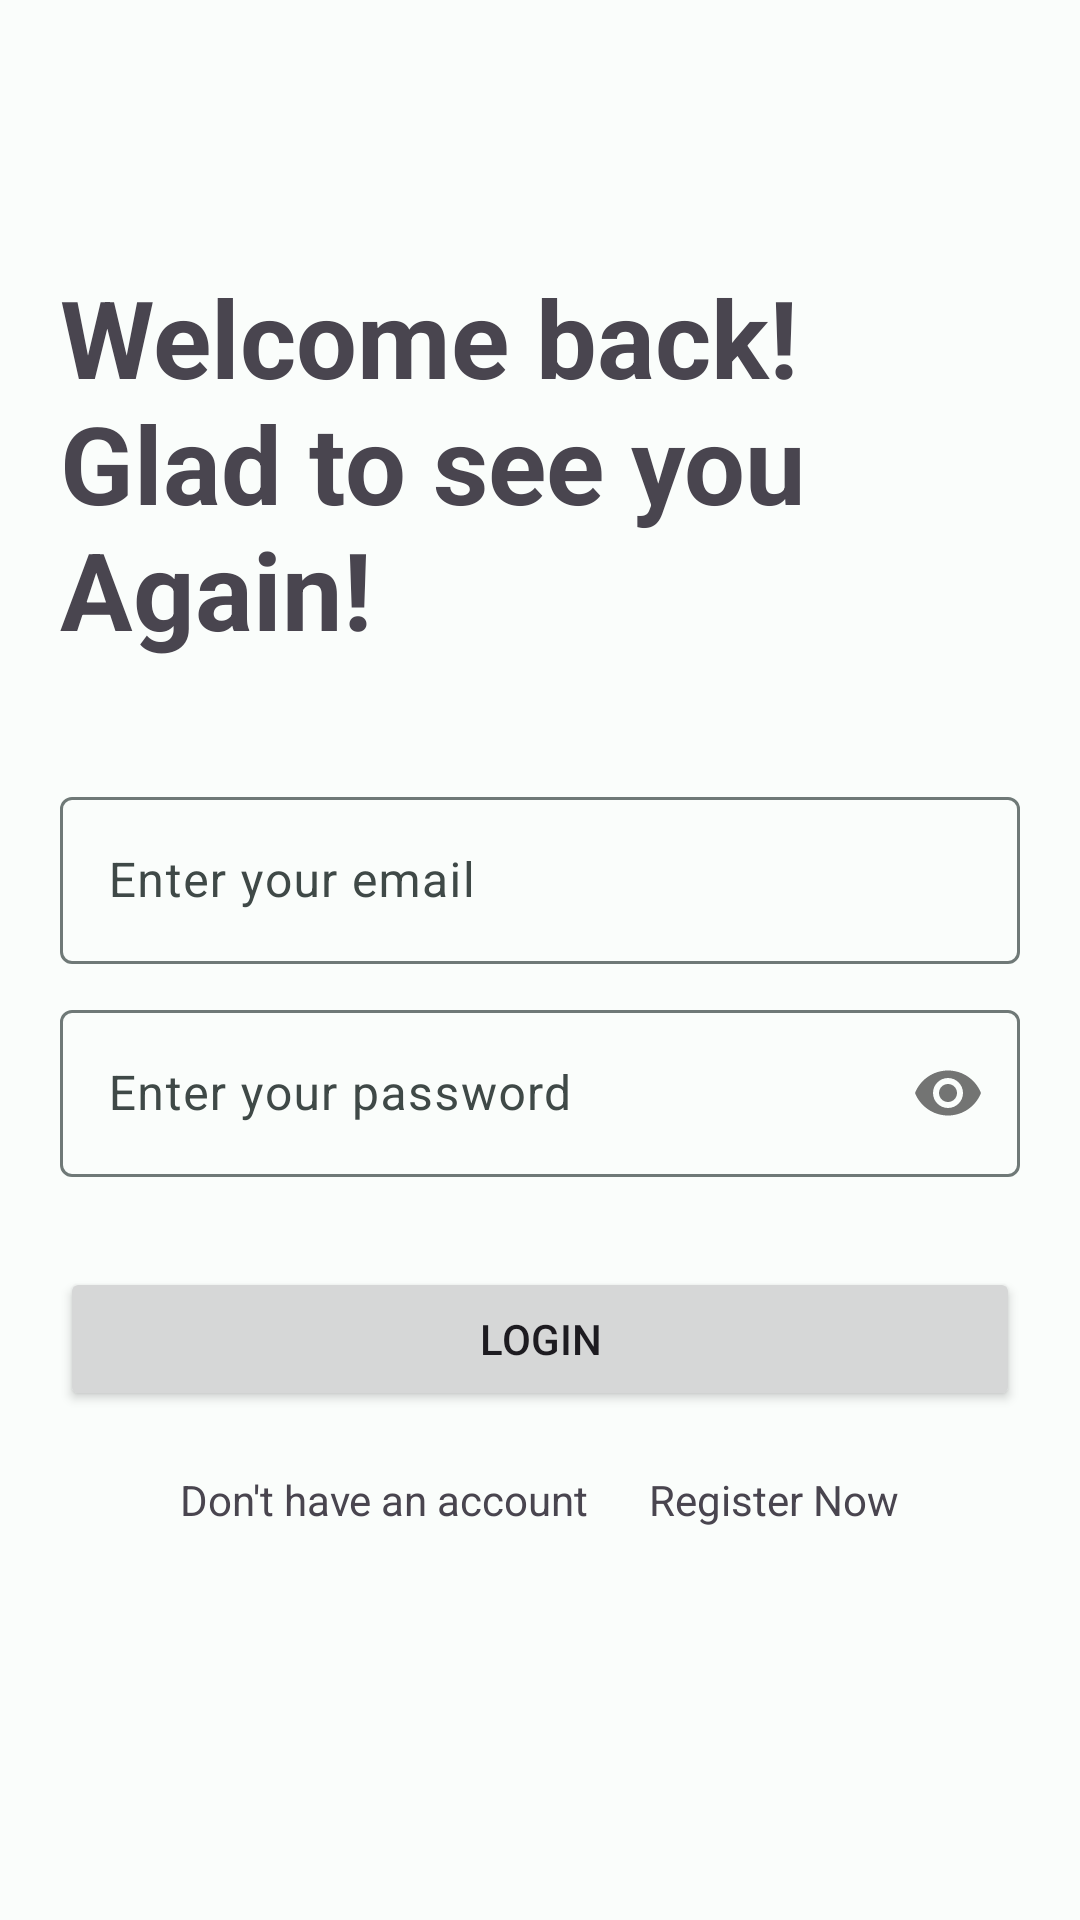

This screen was rendered from an Android layout file. Write that file and the resources it references.
<!-- AndroidManifest.xml: application theme Base.Theme.gonggongMarket -->
<!-- res/layout/activity_login.xml -->
<?xml version="1.0" encoding="utf-8"?>
<RelativeLayout xmlns:android="http://schemas.android.com/apk/res/android"
    xmlns:app="http://schemas.android.com/apk/res-auto"
    xmlns:tools="http://schemas.android.com/tools"
    android:layout_width="match_parent"
    android:layout_height="match_parent"
    android:orientation="vertical"
    tools:context="com.hansung.c.gonggongmarket.presenter.login.LoginActivity">

    <LinearLayout
        android:id="@+id/sing_in_layout1"
        android:layout_width="match_parent"
        android:layout_height="wrap_content"
        android:layout_marginTop="88dp"
        android:orientation="vertical"
        tools:ignore="UselessParent">

        <TextView
            android:id="@+id/textView"
            android:layout_width="match_parent"
            android:layout_height="wrap_content"
            android:layout_marginStart="20dp"
            android:layout_marginEnd="20dp"
            android:gravity="start"
            android:text="@string/mainDescription"
            android:textSize="36sp"
            android:textStyle="bold"
            app:layout_constraintEnd_toEndOf="parent"
            app:layout_constraintStart_toStartOf="parent"
            app:layout_constraintTop_toTopOf="parent" />

        <com.google.android.material.textfield.TextInputLayout
            android:id="@+id/email_input_layout"
            android:layout_width="match_parent"
            android:layout_height="wrap_content"
            android:layout_marginStart="20dp"
            android:layout_marginTop="40dp"
            android:layout_marginEnd="20dp"
            app:layout_constraintEnd_toEndOf="parent"
            app:layout_constraintStart_toStartOf="parent"
            app:layout_constraintTop_toBottomOf="@+id/textView">

            <EditText
                android:id="@+id/email"
                android:layout_width="match_parent"
                android:layout_height="wrap_content"
                android:hint="@string/emailDescription"
                android:inputType="textEmailAddress"
                android:maxLines="1"
                tools:ignore="Autofill,TextFields" />

        </com.google.android.material.textfield.TextInputLayout>

        <com.google.android.material.textfield.TextInputLayout
            android:id="@+id/password_input_layout"
            android:layout_width="match_parent"
            android:layout_height="wrap_content"
            android:layout_marginStart="20dp"
            android:layout_marginTop="10dp"
            android:layout_marginEnd="20dp"
            app:layout_constraintEnd_toEndOf="parent"
            app:layout_constraintStart_toStartOf="parent"
            app:layout_constraintTop_toBottomOf="@+id/email_input_layout"
            app:passwordToggleEnabled="true">

            <EditText
                android:id="@+id/password"
                android:layout_width="match_parent"
                android:layout_height="wrap_content"
                android:hint="@string/passwordDescription"
                android:inputType="textPassword"
                android:maxLines="1"
                tools:ignore="Autofill,TextFields" />

        </com.google.android.material.textfield.TextInputLayout>

        <Button
            android:id="@+id/sign_in_button"
            android:layout_width="match_parent"
            android:layout_height="48dp"
            android:layout_marginStart="20dp"
            android:layout_marginTop="30dp"
            android:layout_marginEnd="20dp"
            android:text="@string/login"
            app:layout_constraintTop_toBottomOf="@+id/password_input_layout"
            tools:layout_editor_absoluteX="20dp" />

        <LinearLayout
            android:id="@+id/sign_in_layout2"
            android:layout_width="match_parent"
            android:layout_height="wrap_content"
            android:layout_marginTop="20dp"
            android:gravity="center"
            android:orientation="horizontal"
            app:layout_constraintBottom_toBottomOf="parent"
            app:layout_constraintEnd_toEndOf="parent"
            app:layout_constraintStart_toStartOf="parent"
            tools:ignore="UselessParent">

            <TextView
                android:layout_width="wrap_content"
                android:layout_height="wrap_content"
                android:text="@string/signUpDescription" />

            <TextView
                android:id="@+id/sign_up_text"
                android:layout_width="wrap_content"
                android:layout_height="wrap_content"
                android:layout_marginStart="20dp"
                android:text="@string/registerText" />

        </LinearLayout>
    </LinearLayout>
</RelativeLayout>
<!-- resources referenced by this layout -->
<resources>
  <string name="emailDescription">Enter your email</string>
  <string name="login">Login</string>
  <string name="mainDescription">Welcome back!\nGlad to see you Again!</string>
  <string name="passwordDescription">Enter your password</string>
  <string name="registerText">Register Now</string>
  <string name="signUpDescription">Don\'t have an account</string>
  <color name="md_theme_light_primary">#006A62</color>
  <color name="md_theme_light_onPrimary">#FFFFFF</color>
  <color name="md_theme_light_primaryContainer">#73F8E8</color>
  <color name="md_theme_light_onPrimaryContainer">#00201D</color>
  <color name="md_theme_light_secondary">#006C4D</color>
  <color name="md_theme_light_onSecondary">#FFFFFF</color>
  <color name="md_theme_light_secondaryContainer">#87F8C8</color>
  <color name="md_theme_light_onSecondaryContainer">#002115</color>
  <color name="md_theme_light_tertiary">#46617A</color>
  <color name="md_theme_light_onTertiary">#FFFFFF</color>
  <color name="md_theme_light_tertiaryContainer">#CDE5FF</color>
  <color name="md_theme_light_onTertiaryContainer">#001D32</color>
  <color name="md_theme_light_error">#BA1A1A</color>
  <color name="md_theme_light_errorContainer">#FFDAD6</color>
  <color name="md_theme_light_onError">#FFFFFF</color>
  <color name="md_theme_light_onErrorContainer">#410002</color>
  <color name="md_theme_light_background">#FAFDFB</color>
  <color name="md_theme_light_onBackground">#191C1C</color>
  <color name="md_theme_light_surface">#FAFDFB</color>
  <color name="md_theme_light_onSurface">#191C1C</color>
  <color name="md_theme_light_surfaceVariant">#DAE5E2</color>
  <color name="md_theme_light_onSurfaceVariant">#3F4947</color>
  <color name="md_theme_light_outline">#6F7977</color>
  <color name="md_theme_light_inverseOnSurface">#EFF1EF</color>
  <color name="md_theme_light_inverseSurface">#2D3130</color>
  <color name="md_theme_light_inversePrimary">#52DBCC</color>
</resources>
